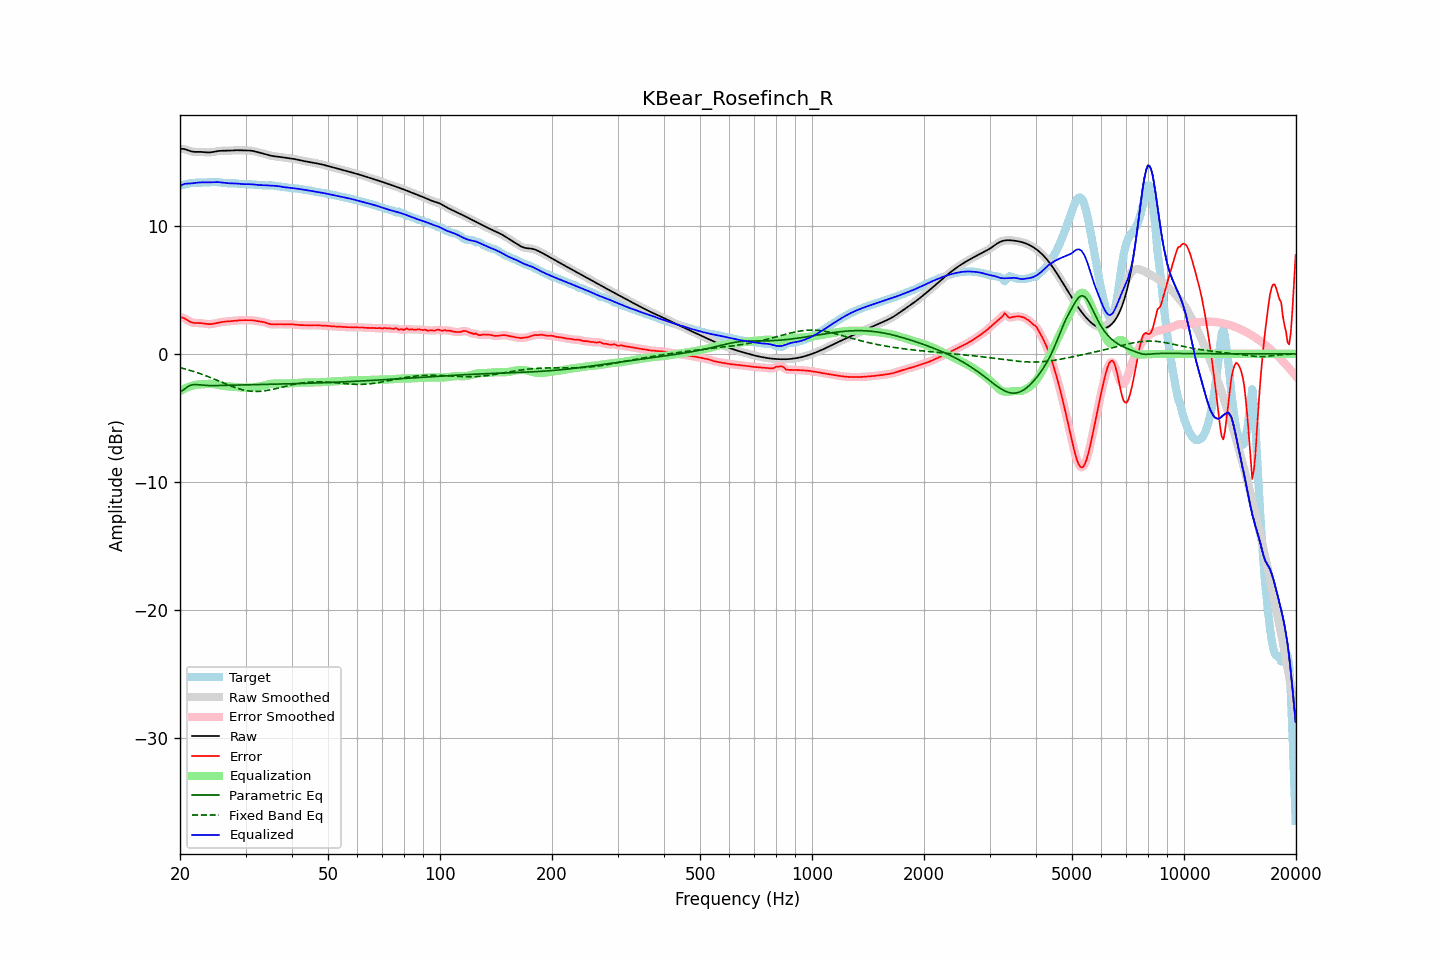

The table this chart was drawn from, first rows:
frequency, raw, error, smoothed, error_smoothed, equalization, parametric_eq, fixed_band_eq, equalized_raw, equalized_smoothed, target
20.00, 16.00, 2.86, 16.00, 2.86, -2.92, -2.99, -1.07, 13.08, 13.08, 13.14
20.20, 16.01, 2.84, 16.00, 2.84, -2.84, -2.91, -1.11, 13.17, 13.16, 13.16
20.40, 16.00, 2.81, 15.99, 2.80, -2.77, -2.82, -1.14, 13.23, 13.23, 13.19
20.61, 15.98, 2.76, 15.97, 2.75, -2.70, -2.73, -1.17, 13.27, 13.27, 13.22
20.81, 15.93, 2.68, 15.93, 2.68, -2.64, -2.63, -1.21, 13.29, 13.29, 13.26
21.02, 15.88, 2.60, 15.89, 2.60, -2.59, -2.55, -1.24, 13.30, 13.30, 13.29
21.23, 15.84, 2.52, 15.84, 2.53, -2.54, -2.48, -1.28, 13.30, 13.30, 13.32
21.44, 15.80, 2.47, 15.80, 2.47, -2.50, -2.44, -1.32, 13.30, 13.30, 13.33
21.66, 15.78, 2.44, 15.78, 2.43, -2.46, -2.40, -1.35, 13.32, 13.32, 13.35
21.87, 15.77, 2.41, 15.77, 2.41, -2.43, -2.40, -1.39, 13.34, 13.34, 13.35
22.09, 15.76, 2.41, 15.76, 2.41, -2.41, -2.39, -1.43, 13.35, 13.35, 13.36
22.31, 15.76, 2.41, 15.76, 2.41, -2.40, -2.40, -1.48, 13.37, 13.37, 13.36
22.54, 15.77, 2.41, 15.77, 2.41, -2.39, -2.42, -1.52, 13.38, 13.38, 13.36
22.76, 15.76, 2.40, 15.76, 2.40, -2.38, -2.43, -1.56, 13.38, 13.38, 13.36
22.99, 15.76, 2.39, 15.76, 2.39, -2.37, -2.44, -1.61, 13.39, 13.39, 13.37
23.22, 15.74, 2.37, 15.74, 2.37, -2.36, -2.45, -1.66, 13.39, 13.39, 13.38
23.45, 15.73, 2.35, 15.73, 2.35, -2.35, -2.46, -1.70, 13.38, 13.39, 13.39
23.69, 15.72, 2.33, 15.72, 2.33, -2.34, -2.47, -1.75, 13.38, 13.38, 13.39
23.92, 15.72, 2.32, 15.72, 2.32, -2.34, -2.47, -1.80, 13.39, 13.39, 13.40
24.16, 15.73, 2.32, 15.73, 2.32, -2.34, -2.47, -1.85, 13.39, 13.39, 13.41
24.40, 15.74, 2.34, 15.74, 2.34, -2.35, -2.48, -1.90, 13.40, 13.40, 13.41
24.65, 15.77, 2.36, 15.77, 2.36, -2.36, -2.48, -1.95, 13.40, 13.40, 13.41
24.89, 15.79, 2.39, 15.79, 2.39, -2.38, -2.48, -2.01, 13.41, 13.41, 13.41
25.14, 15.82, 2.41, 15.82, 2.41, -2.41, -2.47, -2.06, 13.41, 13.41, 13.40
25.39, 15.84, 2.44, 15.83, 2.44, -2.43, -2.47, -2.11, 13.40, 13.40, 13.40
25.65, 15.85, 2.46, 15.85, 2.46, -2.46, -2.47, -2.16, 13.39, 13.39, 13.38
25.91, 15.85, 2.49, 15.85, 2.49, -2.48, -2.46, -2.22, 13.37, 13.37, 13.37
26.16, 15.86, 2.50, 15.85, 2.50, -2.50, -2.46, -2.27, 13.36, 13.35, 13.35
26.43, 15.85, 2.52, 15.85, 2.52, -2.52, -2.46, -2.32, 13.34, 13.34, 13.33
26.69, 15.85, 2.53, 15.85, 2.53, -2.53, -2.45, -2.37, 13.32, 13.32, 13.32
26.96, 15.85, 2.54, 15.85, 2.54, -2.54, -2.45, -2.43, 13.31, 13.31, 13.31
27.23, 15.86, 2.55, 15.86, 2.55, -2.55, -2.45, -2.47, 13.31, 13.31, 13.31
27.50, 15.87, 2.56, 15.87, 2.56, -2.56, -2.44, -2.52, 13.31, 13.31, 13.31
27.77, 15.88, 2.57, 15.88, 2.57, -2.57, -2.44, -2.57, 13.31, 13.31, 13.31
28.05, 15.89, 2.58, 15.89, 2.58, -2.58, -2.44, -2.62, 13.31, 13.30, 13.31
28.33, 15.89, 2.59, 15.89, 2.59, -2.59, -2.43, -2.66, 13.30, 13.30, 13.30
28.62, 15.90, 2.61, 15.89, 2.61, -2.60, -2.43, -2.70, 13.29, 13.29, 13.29
28.90, 15.89, 2.62, 15.89, 2.62, -2.61, -2.43, -2.74, 13.28, 13.28, 13.27
29.19, 15.89, 2.63, 15.89, 2.63, -2.62, -2.42, -2.77, 13.26, 13.26, 13.26
29.48, 15.88, 2.63, 15.88, 2.63, -2.63, -2.42, -2.80, 13.25, 13.25, 13.25
29.78, 15.88, 2.63, 15.88, 2.63, -2.64, -2.42, -2.83, 13.24, 13.24, 13.25
30.08, 15.88, 2.63, 15.88, 2.63, -2.64, -2.41, -2.86, 13.24, 13.24, 13.25
30.38, 15.88, 2.63, 15.88, 2.63, -2.64, -2.41, -2.88, 13.24, 13.24, 13.25
30.68, 15.88, 2.63, 15.88, 2.63, -2.63, -2.41, -2.90, 13.25, 13.24, 13.24
30.99, 15.87, 2.63, 15.86, 2.63, -2.62, -2.41, -2.91, 13.24, 13.24, 13.24
31.30, 15.85, 2.62, 15.84, 2.62, -2.61, -2.40, -2.92, 13.23, 13.23, 13.23
31.61, 15.82, 2.60, 15.82, 2.60, -2.60, -2.40, -2.93, 13.22, 13.22, 13.22
31.93, 15.79, 2.58, 15.79, 2.58, -2.58, -2.40, -2.93, 13.20, 13.20, 13.21
32.24, 15.76, 2.56, 15.76, 2.56, -2.57, -2.39, -2.93, 13.19, 13.19, 13.20
32.57, 15.72, 2.53, 15.73, 2.54, -2.55, -2.39, -2.93, 13.18, 13.18, 13.19
32.89, 15.70, 2.52, 15.70, 2.52, -2.52, -2.39, -2.92, 13.17, 13.17, 13.18
33.22, 15.67, 2.50, 15.67, 2.50, -2.49, -2.39, -2.91, 13.17, 13.17, 13.16
33.55, 15.64, 2.48, 15.63, 2.48, -2.46, -2.38, -2.90, 13.17, 13.17, 13.15
33.89, 15.60, 2.45, 15.60, 2.45, -2.43, -2.38, -2.88, 13.16, 13.16, 13.14
34.23, 15.56, 2.41, 15.56, 2.41, -2.40, -2.38, -2.86, 13.16, 13.16, 13.15
34.57, 15.52, 2.37, 15.52, 2.37, -2.37, -2.38, -2.84, 13.14, 13.14, 13.15
34.92, 15.48, 2.33, 15.48, 2.33, -2.35, -2.37, -2.81, 13.13, 13.14, 13.16
35.27, 15.46, 2.30, 15.46, 2.31, -2.33, -2.37, -2.79, 13.13, 13.13, 13.15
35.62, 15.44, 2.29, 15.44, 2.30, -2.31, -2.37, -2.76, 13.12, 13.12, 13.14
35.97, 15.42, 2.30, 15.42, 2.30, -2.31, -2.36, -2.73, 13.12, 13.12, 13.12
... 635 more rows
